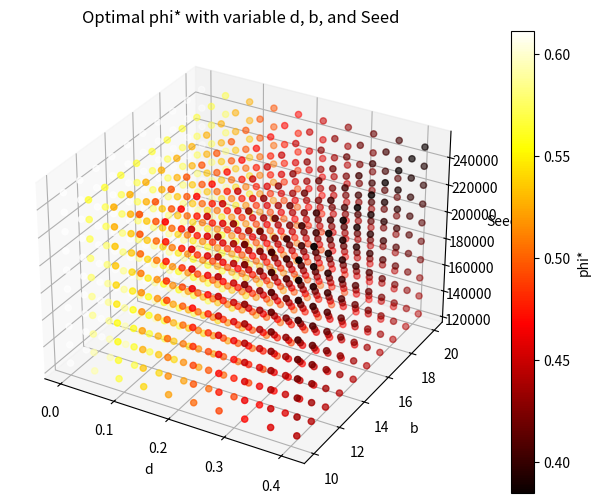

Python code for this plot:
import numpy as np
import matplotlib.pyplot as plt
from mpl_toolkits.mplot3d import Axes3D

def get_cumulativeProfit(phi, r, kappa, beta, seed, c, theta, m, d):
    m_star = (beta*seed/kappa)*(1-(1/((1-phi)*r)))
    profit = (c*beta*seed)*(1-theta*(m/m_star)) - d*phi*beta*seed
    return profit

def get_timeseries_profit(x0, phi, r, kappa, beta, seed, T, d):
    x = [x0]
    x_old = x0
    profit = get_cumulativeProfit(phi, r, kappa, beta, seed, c, theta, x0, d)
    for i in range(T):
        x_new = (1-phi)*r*x_old*(1-kappa*(x_old/(beta*seed)))
        x.append(x_new)
        profit += get_cumulativeProfit(phi, r, kappa, beta, seed, c, theta, x_new, d)
        x_old = x_new
    return profit

# Parameters
x0 = 0.1
r = 3
kappa = 1000
beta = 0.81
T = 10
c = 12*100*50/(125000)  # or c = 100*50/(125000)
theta = 1
d_values = np.linspace(0.0, 0.41, 10)
b_values = np.linspace(10, 20, 10)
seed_values = np.linspace(125000, 250000, 10)
phi_values = np.linspace(0.01, 0.65, 100)

# Initialize an empty matrix to store phi* values
phi_star_matrix = np.zeros((len(b_values), len(d_values), len(seed_values)))

# Calculate phi* for each combination of b, d, and seed
for i, d in enumerate(d_values):
    for j, b in enumerate(b_values):
        for k, seed in enumerate(seed_values):
            p_matrix = np.zeros(len(phi_values))
            for l, phi in enumerate(phi_values):
                p_matrix[l] = get_timeseries_profit(x0, phi, r, kappa, beta, seed, T, d)
            phi_star_matrix[j, i, k] = phi_values[np.argmax(p_matrix)]

# Create the 3D plot
fig = plt.figure(figsize=(10, 6))
ax = fig.add_subplot(111, projection='3d')

# Create grid for x, y, z
D, B, S = np.meshgrid(d_values, b_values, seed_values)

# Plot the surface
surf = ax.scatter(D, B, S, c=phi_star_matrix.flatten(), cmap='hot')
fig.colorbar(surf, label='phi*')

# Set labels and title
ax.set_xlabel('d')
ax.set_ylabel('b')
ax.set_zlabel('Seed')
ax.set_title('Optimal phi* with variable d, b, and Seed')

plt.show()
